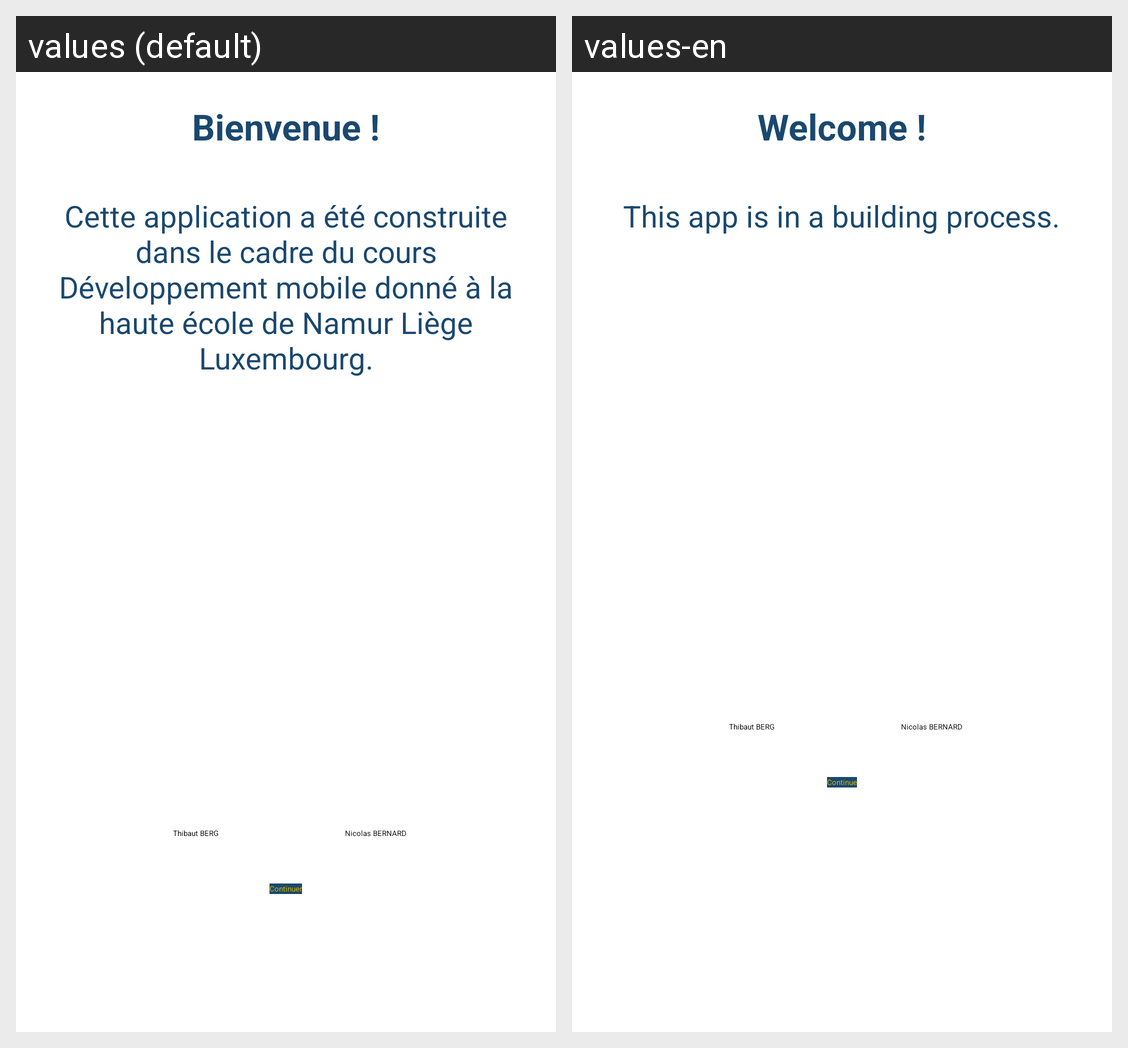

Translations of the strings shown on this Android screen, per locale in the grid:
Android screen res/layout/activity_welcome.xml rendered under 2 locales, left to right: values (default), values-en. Device: Nexus 5 (rendered at 1080×1920; each locale shown at half size, 540×960, under a caption strip naming it); theme Theme.Smartcity_app.
Strings drawn on this screen, with the default value and each locale's value (text and hints the layout hard-codes, and strings that could not be matched under every locale, appear in the picture but are not listed):

welcome_title
  values: Bienvenue !
  values-en: Welcome !

welcome_description
  values: Cette application a été construite dans le cadre du cours Développement mobile donné à la haute école de Namur Liège Luxembourg.
  values-en: This app is in a building process.
      

berg_thibaut
  values: Thibaut BERG
  values-en: Thibaut BERG  [not translated; the default value is used]

bernard_nicolas
  values: Nicolas BERNARD
  values-en: Nicolas BERNARD  [not translated; the default value is used]

welcome_button
  values: Continuer
  values-en: Continue
